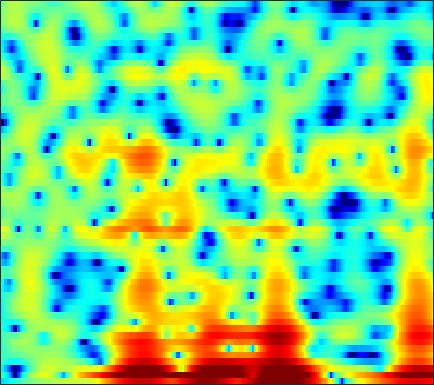

The file beside this chart, header and first rows:
-7.5223, -7.1302, -6.595, -6.08, -5.69, -5.1413, -4.6086, -4.1748, -3.5979, -2.9975, -2.4004, -1.9595, -1.3844, -0.8357, -0.45651, 0.014485, 0.4235, 0.69916, 1.0106, 1.2661, 1.4824, 1.6159, 1.768, 1.8997
-2.356, -3.443, -5.172, -7.389, -9.584, -13.88, -23.57, -26.88, -14.32, -9.171, -5.82, -3.893, -1.816, -0.1421, 0.9024, 2.06, 2.97, 3.499, 4.013, 4.303, 4.357, 4.243, 3.847, 3.148
-4.985, -6.415, -8.668, -11.46, -14.07, -18.84, -26.37, -26.88, -19.07, -14.17, -10.57, -8.366, -5.852, -3.746, -2.384, -0.8259, 0.4556, 1.254, 2.121, 2.771, 3.211, 3.416, 3.534, 3.495
-3.471, -3.854, -4.357, -4.8, -5.068, -5.299, -5.352, -5.258, -4.952, -4.456, -3.808, -3.261, -2.47, -1.659, -1.06, -0.3009, 0.3861, 0.8459, 1.377, 1.81, 2.141, 2.327, 2.49, 2.566
-2.964, -2.829, -2.642, -2.441, -2.281, -2.061, -1.823, -1.633, -1.358, -1.073, -0.7752, -0.5519, -0.2555, 0.038, 0.2502, 0.5215, 0.7697, 0.9328, 1.123, 1.276, 1.391, 1.447, 1.483, 1.457
-3.911, -3.267, -2.482, -1.789, -1.328, -0.7916, -0.3397, -0.05196, 0.2703, 0.5191, 0.6956, 0.7771, 0.832, 0.8169, 0.7715, 0.6669, 0.5407, 0.4454, 0.3367, 0.2815, 0.2893, 0.3328, 0.4326, 0.5388
-4.307, -3.118, -1.859, -0.8762, -0.2828, 0.3718, 0.903, 1.228, 1.561, 1.791, 1.899, 1.886, 1.723, 1.351, 0.9186, 0.08963, -1.047, -2.101, -3.667, -4.956, -5.121, -4.351, -2.775, -1.236
-2.796, -2.471, -2.18, -2.045, -2.005, -1.936, -1.73, -1.443, -0.8828, -0.2122, 0.4286, 0.8217, 1.147, 1.19, 0.9863, 0.3876, -0.6543, -1.743, -3.573, -5.293, -5.518, -4.374, -2.261, -0.3492
-3.848, -4.254, -5.132, -6.607, -8.313, -12.05, -19.59, -20.48, -11.64, -6.883, -3.904, -2.324, -0.8105, 0.1971, 0.708, 1.122, 1.3, 1.34, 1.33, 1.335, 1.417, 1.55, 1.798, 2.091
-4.701, -4.648, -4.736, -4.992, -5.256, -5.587, -5.625, -5.296, -4.378, -3.115, -1.792, -0.879, 0.1563, 0.965, 1.423, 1.863, 2.117, 2.209, 2.22, 2.14, 1.991, 1.854, 1.659, 1.461
-5.645, -4.755, -3.725, -2.854, -2.268, -1.571, -0.9112, -0.4225, 0.2333, 0.8789, 1.473, 1.872, 2.31, 2.627, 2.769, 2.818, 2.693, 2.495, 2.084, 1.51, 0.7845, 0.1587, -0.7568, -1.693
-6.296, -4.902, -3.322, -1.988, -1.123, -0.1041, 0.7764, 1.357, 2.029, 2.597, 3.048, 3.301, 3.52, 3.587, 3.523, 3.275, 2.829, 2.343, 1.481, 0.3354, -1.143, -2.528, -4.848, -7.928
-5.582, -4.477, -3.14, -1.944, -1.134, -0.1353, 0.7717, 1.384, 2.109, 2.705, 3.173, 3.43, 3.625, 3.641, 3.529, 3.203, 2.667, 2.113, 1.161, -0.05307, -1.542, -2.855, -4.856, -7.091
-4.786, -4.317, -3.667, -2.939, -2.315, -1.374, -0.3647, 0.4009, 1.371, 2.22, 2.904, 3.291, 3.63, 3.754, 3.705, 3.449, 2.967, 2.464, 1.613, 0.5638, -0.6577, -1.667, -3.093, -4.575
-5.126, -5.967, -7.271, -8.142, -7.77, -5.83, -3.386, -1.685, 0.2366, 1.763, 2.913, 3.547, 4.117, 4.393, 4.415, 4.204, 3.738, 3.231, 2.347, 1.25, -0.0335, -1.095, -2.615, -4.211
-4.146, -5.618, -8.219, -11.03, -11.02, -7.598, -4.054, -1.912, 0.3291, 2.008, 3.246, 3.92, 4.515, 4.785, 4.779, 4.51, 3.937, 3.308, 2.204, 0.7925, -0.9377, -2.435, -4.656, -7.019
-1.823, -2.188, -2.513, -2.519, -2.253, -1.53, -0.5264, 0.3099, 1.424, 2.428, 3.242, 3.711, 4.122, 4.266, 4.195, 3.848, 3.197, 2.492, 1.244, -0.3939, -2.503, -4.473, -7.814, -12.49
-2.61, -2.832, -2.841, -2.507, -2.046, -1.229, -0.2648, 0.4867, 1.441, 2.3, 3.007, 3.416, 3.773, 3.908, 3.856, 3.568, 3.023, 2.443, 1.428, 0.133, -1.447, -2.806, -4.798, -6.861
-7.417, -8.816, -9.55, -8.129, -6.334, -3.982, -1.959, -0.6813, 0.7371, 1.859, 2.726, 3.215, 3.668, 3.906, 3.943, 3.812, 3.475, 3.096, 2.422, 1.561, 0.5389, -0.3174, -1.566, -2.912
-9.242, -11.64, -13.44, -10.71, -7.958, -4.921, -2.615, -1.256, 0.2014, 1.319, 2.167, 2.653, 3.122, 3.406, 3.499, 3.486, 3.326, 3.104, 2.692, 2.149, 1.481, 0.9061, 0.02805, -0.9587
-3.858, -3.963, -3.881, -3.43, -2.908, -2.066, -1.173, -0.5369, 0.2195, 0.8714, 1.402, 1.716, 2.032, 2.225, 2.297, 2.312, 2.233, 2.123, 1.92, 1.643, 1.289, 0.9611, 0.4517, -0.1547
-0.6487, -0.5259, -0.4313, -0.3772, -0.3313, -0.2619, -0.1771, -0.07385, 0.1065, 0.3278, 0.554, 0.7021, 0.8292, 0.8498, 0.8164, 0.711, 0.5918, 0.5417, 0.5333, 0.5995, 0.6716, 0.6903, 0.621, 0.3944
2.614, 2.603, 2.378, 1.867, 1.33, 0.4507, -0.5228, -1.117, -1.462, -1.253, -0.7282, -0.3515, -0.1118, -0.2629, -0.673, -1.584, -2.572, -3.011, -2.671, -1.457, -0.1026, 0.7312, 1.456, 1.723
4.388, 4.275, 3.775, 2.804, 1.63, -0.75, -4.655, -9.966, -19.8, -7.947, -3.456, -1.723, -0.616, -0.6109, -1.341, -3.45, -7.776, -13.39, -10.37, -3.952, -0.3901, 1.299, 2.698, 3.344
0.957, 1.18, 1.142, 0.7234, 0.1485, -0.9274, -2.221, -3.093, -3.607, -3.232, -2.416, -1.825, -1.293, -1.158, -1.271, -1.605, -1.931, -1.974, -1.609, -0.7941, 0.2127, 0.9146, 1.65, 2.114
-1.992, -1.251, -0.6159, -0.3184, -0.2541, -0.3301, -0.5028, -0.6448, -0.8084, -0.8946, -0.918, -0.9217, -0.9577, -1.015, -1.071, -1.145, -1.141, -1.065, -0.8344, -0.4764, -0.03207, 0.3226, 0.769, 1.131
-1.818, -1.075, -0.3325, 0.1677, 0.4046, 0.5738, 0.6159, 0.5781, 0.4454, 0.2364, -0.0463, -0.311, -0.7181, -1.155, -1.486, -1.866, -2.11, -2.15, -1.973, -1.564, -1.014, -0.5571, 0.04578, 0.5725
0.2322, 0.633, 1.064, 1.388, 1.553, 1.682, 1.698, 1.637, 1.454, 1.121, 0.6078, 0.09018, -0.7976, -1.972, -3.033, -4.616, -6.079, -6.643, -6.194, -4.74, -3.082, -1.97, -0.7496, 0.1834
1.554, 1.611, 1.673, 1.724, 1.776, 1.862, 1.928, 1.937, 1.86, 1.628, 1.181, 0.6554, -0.3718, -1.916, -3.537, -6.696, -12.03, -18.08, -13.11, -7.364, -4.024, -2.339, -0.7546, 0.2931
0.5985, 0.1379, -0.4148, -0.7482, -0.7698, -0.5072, 0.01143, 0.4481, 0.9586, 1.307, 1.428, 1.346, 0.9911, 0.3902, -0.223, -1.126, -1.925, -2.23, -2.13, -1.546, -0.771, -0.2177, 0.3636, 0.7344
-2.161, -3.761, -6.5, -9.374, -9.862, -7.399, -4.436, -2.656, -0.8369, 0.4581, 1.345, 1.798, 2.166, 2.316, 2.32, 2.219, 2.061, 1.936, 1.775, 1.619, 1.412, 1.199, 0.8096, 0.3115
-2.959, -4.455, -7.062, -9.688, -10.11, -7.912, -5.097, -3.337, -1.435, 0.05854, 1.226, 1.924, 2.65, 3.139, 3.389, 3.556, 3.562, 3.445, 3.159, 2.688, 1.996, 1.291, 0.04924, -1.642
-2.021, -2.378, -3, -3.508, -3.732, -3.712, -3.357, -2.875, -1.994, -0.9303, 0.1978, 0.9941, 1.936, 2.664, 3.057, 3.367, 3.446, 3.357, 3.042, 2.499, 1.734, 0.9994, -0.2579, -1.955
-1.336, -1.393, -1.793, -2.564, -3.392, -4.746, -6.337, -7.172, -6.846, -4.878, -2.561, -1.048, 0.5379, 1.638, 2.155, 2.516, 2.531, 2.376, 1.958, 1.409, 0.7943, 0.3474, -0.1922, -0.6351
0.1335, 0.06425, -0.3427, -1.228, -2.272, -4.435, -7.893, -11.51, -11.81, -6.63, -2.888, -0.9732, 0.7189, 1.711, 2.069, 2.088, 1.632, 1, -0.1155, -1.413, -2.566, -3.081, -3.06, -2.33
0.5848, 0.7284, 0.7429, 0.573, 0.334, -0.1023, -0.5063, -0.6455, -0.4229, 0.2271, 1.056, 1.63, 2.177, 2.354, 2.208, 1.578, 0.4047, -0.9299, -3.456, -7.313, -13.96, -22.99, -14.32, -8.633
-1.165, -0.6372, -0.03529, 0.4752, 0.7988, 1.2, 1.579, 1.861, 2.229, 2.589, 2.88, 3.011, 3.025, 2.77, 2.363, 1.496, 0.1965, -1.064, -3.2, -5.703, -8.228, -9.691, -10.56, -10.34
-4.34, -3.458, -2.304, -1.205, -0.4138, 0.5771, 1.464, 2.051, 2.71, 3.216, 3.555, 3.687, 3.671, 3.429, 3.079, 2.377, 1.385, 0.4541, -1.029, -2.818, -4.919, -6.778, -9.99, -15.39
-9.386, -8.524, -6.859, -4.873, -3.382, -1.592, -0.06471, 0.8861, 1.931, 2.714, 3.259, 3.518, 3.668, 3.605, 3.424, 2.995, 2.369, 1.759, 0.7741, -0.4044, -1.766, -2.892, -4.444, -5.799
-22.17, -25.55, -14.97, -9.354, -6.539, -3.762, -1.69, -0.4934, 0.7666, 1.701, 2.368, 2.712, 2.997, 3.093, 3.062, 2.889, 2.582, 2.272, 1.765, 1.179, 0.5248, 0.01843, -0.6343, -1.198
-10.18, -10.03, -8.606, -6.536, -4.977, -3.142, -1.646, -0.7147, 0.2647, 0.9979, 1.519, 1.794, 2.033, 2.159, 2.192, 2.18, 2.108, 2.03, 1.888, 1.704, 1.477, 1.28, 0.981, 0.6295
-3.879, -3.72, -3.276, -2.617, -2.058, -1.311, -0.6397, -0.2128, 0.2113, 0.479, 0.5992, 0.6177, 0.5718, 0.5117, 0.4844, 0.5114, 0.6299, 0.7693, 0.9994, 1.233, 1.439, 1.548, 1.609, 1.547
-1.454, -1.308, -1.015, -0.6624, -0.4075, -0.1178, 0.06699, 0.09193, -0.01855, -0.3287, -0.8332, -1.33, -2.083, -2.819, -3.209, -3.332, -2.901, -2.304, -1.327, -0.3269, 0.5661, 1.132, 1.722, 2.12
-2.064, -1.597, -0.9414, -0.397, -0.09534, 0.1208, 0.09624, -0.09496, -0.5972, -1.429, -2.656, -3.907, -6.134, -9.287, -12.34, -14.76, -11.27, -8.213, -5.067, -2.692, -0.8569, 0.2459, 1.425, 2.308
-5.604, -3.697, -1.97, -0.905, -0.4323, -0.1632, -0.2503, -0.5035, -1.136, -2.095, -3.425, -4.689, -6.819, -9.42, -11.44, -12.69, -11.1, -9.075, -6.397, -4.013, -1.932, -0.5738, 0.9566, 2.157
-3.25, -2.012, -0.8418, -0.1866, 0.003257, -0.05191, -0.3805, -0.7794, -1.45, -2.264, -3.22, -4.036, -5.27, -6.618, -7.618, -8.782, -9.433, -9.193, -7.625, -5.173, -2.665, -0.9745, 0.8847, 2.283
2.117, 1.992, 1.729, 1.25, 0.7278, -0.1833, -1.271, -2.149, -3.14, -3.774, -4.098, -4.295, -4.705, -5.532, -6.632, -9.18, -14.54, -25.91, -13.5, -6.352, -2.226, -0.08096, 1.96, 3.284
3.382, 2.754, 1.739, 0.4482, -0.7509, -2.809, -5.654, -8.451, -12.92, -13.01, -9.274, -7.12, -5.275, -4.314, -4.006, -3.954, -3.92, -3.572, -2.428, -0.7215, 1.033, 2.184, 3.364, 4.083
1.027, 0.2102, -1.028, -2.446, -3.657, -5.495, -7.681, -9.542, -11.62, -11.4, -9.066, -7.15, -5.052, -3.444, -2.501, -1.46, -0.5805, 0.05233, 0.8879, 1.724, 2.505, 2.999, 3.473, 3.7
-2.23, -3.201, -4.633, -6.082, -7.047, -7.961, -8.337, -8.256, -7.746, -6.852, -5.645, -4.642, -3.289, -2.034, -1.167, -0.1512, 0.7316, 1.314, 1.991, 2.552, 2.989, 3.217, 3.38, 3.357
-5.058, -6.329, -8.607, -11.81, -14.76, -16.7, -13.51, -10.82, -8.026, -5.87, -4.143, -3.034, -1.742, -0.6304, 0.1079, 0.9657, 1.703, 2.172, 2.701, 3.102, 3.358, 3.456, 3.448, 3.263
-6.037, -6.714, -8.164, -10.28, -12.04, -12.82, -10.65, -8.451, -5.946, -3.978, -2.438, -1.499, -0.4673, 0.3909, 0.9266, 1.558, 2.097, 2.454, 2.857, 3.168, 3.36, 3.412, 3.326, 3.05
-5.119, -4.643, -4.35, -4.241, -4.133, -3.816, -3.217, -2.63, -1.789, -1.022, -0.3832, -0.0144, 0.3542, 0.6096, 0.7659, 0.984, 1.263, 1.531, 1.93, 2.33, 2.664, 2.815, 2.841, 2.628
-2.734, -1.89, -1.025, -0.3734, 0.02042, 0.4511, 0.7987, 0.9902, 1.159, 1.184, 1.008, 0.7283, 0.1401, -0.6812, -1.346, -2.098, -2.277, -1.911, -0.9344, 0.1888, 1.15, 1.688, 2.12, 2.197
-0.5155, 0.1992, 1.016, 1.665, 2.037, 2.395, 2.582, 2.603, 2.443, 2.044, 1.332, 0.5423, -0.9787, -3.263, -5.814, -11.47, -19.08, -12.1, -6.164, -2.875, -0.8407, 0.184, 1.049, 1.456
-0.1469, 0.4876, 1.228, 1.823, 2.162, 2.467, 2.591, 2.565, 2.339, 1.874, 1.156, 0.4268, -0.8308, -2.424, -3.799, -5.544, -6.324, -5.864, -4.392, -2.84, -1.567, -0.8491, -0.1825, 0.2077
-0.8055, -0.0931, 0.7351, 1.398, 1.777, 2.107, 2.245, 2.22, 2.043, 1.702, 1.223, 0.7848, 0.1287, -0.5595, -1.048, -1.576, -1.892, -1.967, -1.888, -1.699, -1.492, -1.364, -1.232, -1.147
-1.519, -0.4461, 0.7001, 1.53, 1.96, 2.287, 2.372, 2.293, 2.055, 1.726, 1.341, 1.05, 0.6942, 0.3856, 0.1823, -0.05694, -0.2896, -0.4742, -0.7821, -1.171, -1.677, -2.106, -2.682, -3.135
